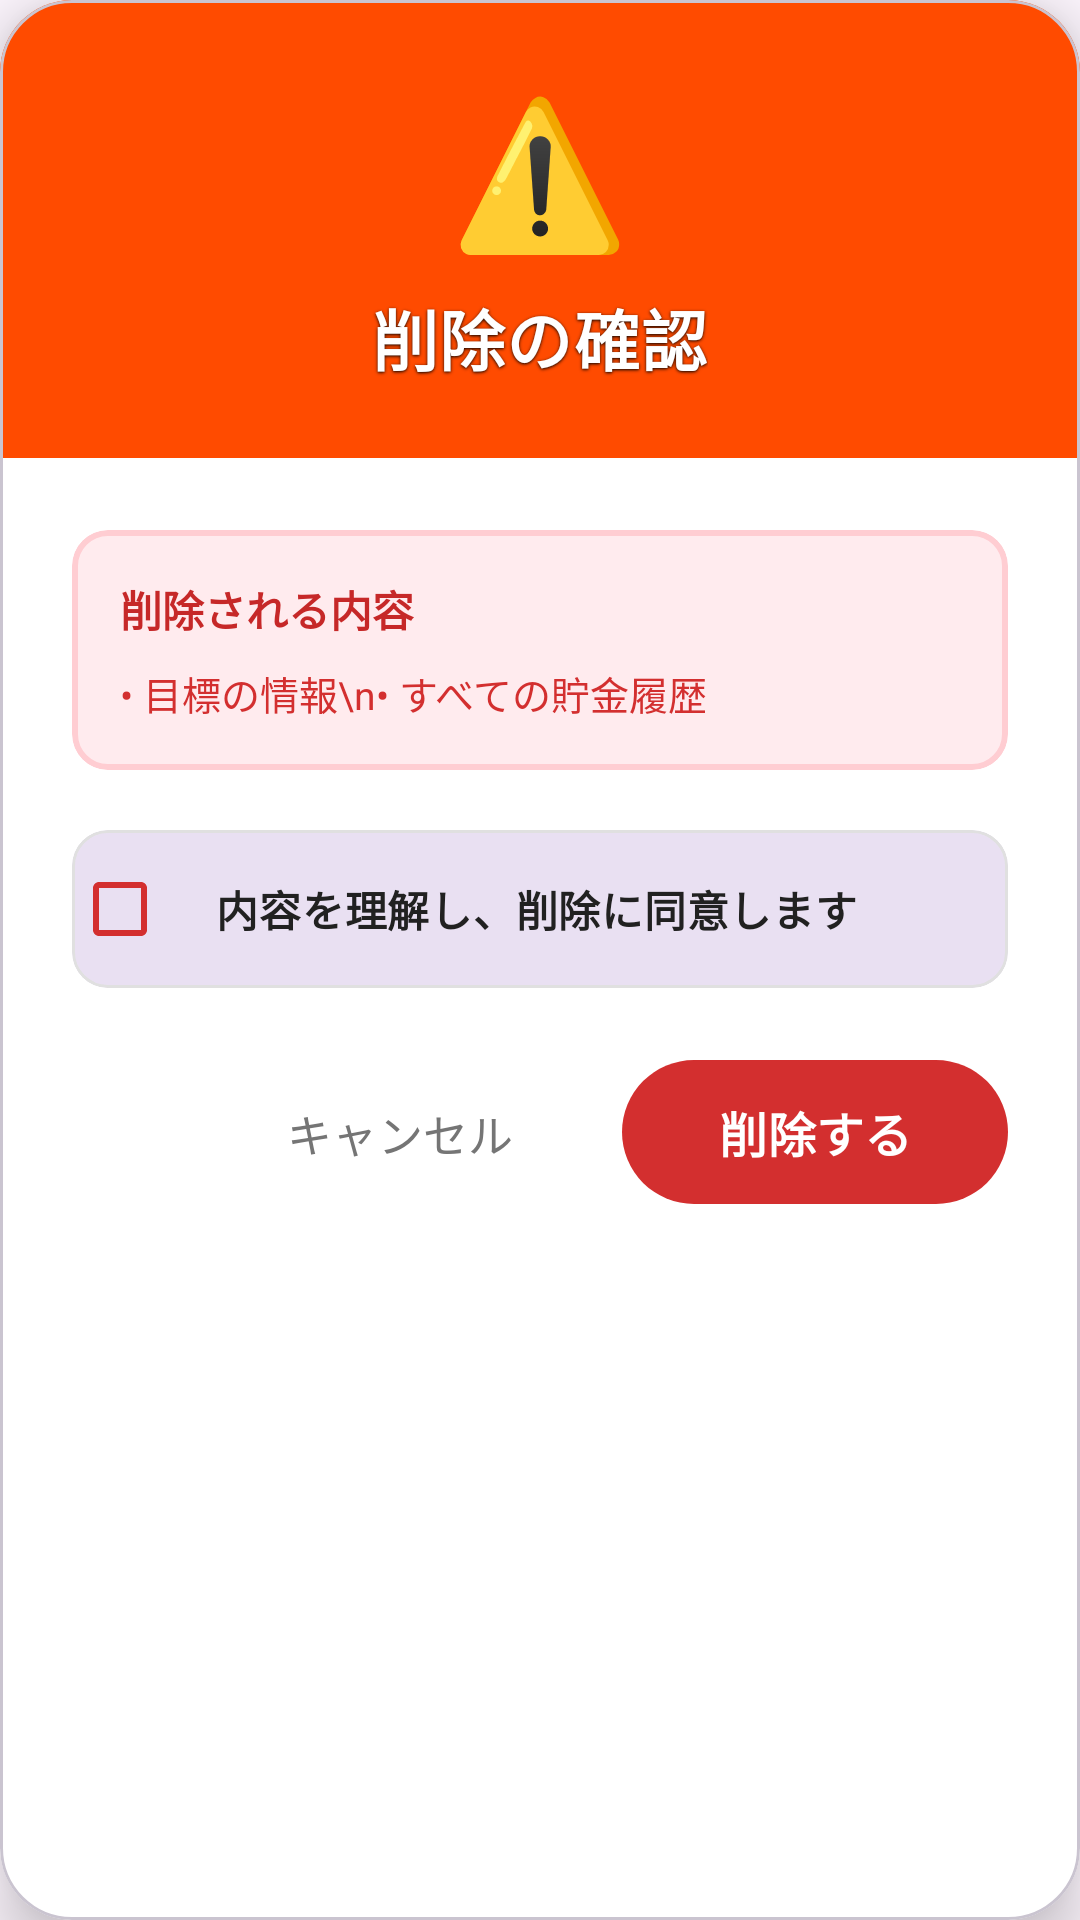

Reconstruct the res/layout file that produces this screen, plus the resources it refers to.
<!-- AndroidManifest.xml: application theme Theme.IotChokinApp -->
<!-- res/layout/dialog_confirm_delete_goal.xml -->
<?xml version="1.0" encoding="utf-8"?>
<com.google.android.material.card.MaterialCardView
    xmlns:android="http://schemas.android.com/apk/res/android"
    xmlns:app="http://schemas.android.com/apk/res-auto"
    android:layout_width="match_parent"
    android:layout_height="wrap_content"
    app:cardCornerRadius="24dp"
    app:cardElevation="12dp"
    android:layout_margin="16dp"
    app:cardBackgroundColor="#FFFFFF"
    app:cardPreventCornerOverlap="true"
    app:cardUseCompatPadding="false">

    <LinearLayout
        android:layout_width="match_parent"
        android:layout_height="wrap_content"
        android:orientation="vertical">

        
        <LinearLayout
            android:layout_width="match_parent"
            android:layout_height="wrap_content"
            android:background="#FF4B00"
            android:orientation="vertical"
            android:padding="24dp"
            android:gravity="center">

            <TextView
                android:layout_width="wrap_content"
                android:layout_height="wrap_content"
                android:text="⚠️"
                android:textSize="48sp"
                android:layout_marginBottom="8dp" />

            <TextView
                android:layout_width="wrap_content"
                android:layout_height="wrap_content"
                android:text="削除の確認"
                android:textColor="#FFFFFF"
                android:textSize="22sp"
                android:textStyle="bold"
                android:letterSpacing="0.02"
                android:shadowColor="#000000"
                android:shadowRadius="2"
                android:shadowDx="0"
                android:shadowDy="1"/>


        </LinearLayout>

        
        <LinearLayout
            android:layout_width="match_parent"
            android:layout_height="wrap_content"
            android:orientation="vertical"
            android:padding="24dp"
            android:background="#FFFFFF">

            
            <com.google.android.material.card.MaterialCardView
                android:layout_width="match_parent"
                android:layout_height="wrap_content"
                android:layout_marginBottom="20dp"
                app:cardCornerRadius="12dp"
                app:cardElevation="0dp"
                app:strokeColor="#FFCDD2"
                app:strokeWidth="2dp"
                app:cardBackgroundColor="#FFEBEE">

                <LinearLayout
                    android:layout_width="match_parent"
                    android:layout_height="wrap_content"
                    android:orientation="vertical"
                    android:padding="16dp">

                    <TextView
                        android:layout_width="match_parent"
                        android:layout_height="wrap_content"
                        android:text="削除される内容"
                        android:textColor="#C62828"
                        android:textSize="14sp"
                        android:textStyle="bold"
                        android:layout_marginBottom="8dp" />

                    <TextView
                        android:layout_width="match_parent"
                        android:layout_height="wrap_content"
                        android:text="• 目標の情報\n• すべての貯金履歴"
                        android:textColor="#D32F2F"
                        android:textSize="13sp"
                        android:lineSpacingExtra="4dp" />
                </LinearLayout>
            </com.google.android.material.card.MaterialCardView>

            
            <com.google.android.material.card.MaterialCardView
                android:layout_width="match_parent"
                android:layout_height="wrap_content"
                android:layout_marginBottom="20dp"
                app:cardCornerRadius="12dp"
                app:cardElevation="0dp"
                app:strokeColor="#E0E0E0"
                app:strokeWidth="1dp">

                <com.google.android.material.checkbox.MaterialCheckBox
                    android:id="@+id/cbAlsoDeleteHistory"
                    android:layout_width="match_parent"
                    android:layout_height="wrap_content"
                    android:text="内容を理解し、削除に同意します"
                    android:textColor="#212121"
                    android:textSize="14sp"
                    android:textStyle="bold"
                    android:padding="16dp"
                    app:buttonTint="#D32F2F" />
            </com.google.android.material.card.MaterialCardView>

            
            <LinearLayout
                android:layout_width="match_parent"
                android:layout_height="wrap_content"
                android:orientation="horizontal"
                android:gravity="end">

                <com.google.android.material.button.MaterialButton
                    android:id="@+id/btnCancelDelete"
                    style="@style/Widget.Material3.Button.TextButton"
                    android:layout_width="wrap_content"
                    android:layout_height="56dp"
                    android:text="キャンセル"
                    android:textColor="#757575"
                    android:textSize="15sp"
                    android:layout_marginEnd="12dp"
                    android:paddingStart="24dp"
                    android:paddingEnd="24dp" />

                <com.google.android.material.button.MaterialButton
                    android:id="@+id/btnConfirmDelete"
                    android:layout_width="wrap_content"
                    android:layout_height="56dp"
                    android:text="削除する"
                    app:backgroundTint="#D32F2F"
                    android:textColor="#FFFFFF"
                    android:textStyle="bold"
                    android:textSize="16sp"
                    app:cornerRadius="28dp"
                    android:paddingStart="32dp"
                    android:paddingEnd="32dp"
                    app:icon="@drawable/ic_delete_24"
                    app:iconGravity="textStart"
                    app:iconTint="#FFFFFF" />
            </LinearLayout>
        </LinearLayout>
    </LinearLayout>
</com.google.android.material.card.MaterialCardView>
<!-- resources referenced by this layout -->
<resources>
  <style name="Theme.IotChokinApp" parent="Base.Theme.IotChokinApp" />
  <style name="Base.Theme.IotChokinApp" parent="Theme.Material3.Light.NoActionBar">
          
          <item name="android:statusBarColor">#FFC107</item>
          <item name="android:windowLightStatusBar">false</item>
      </style>
</resources>
